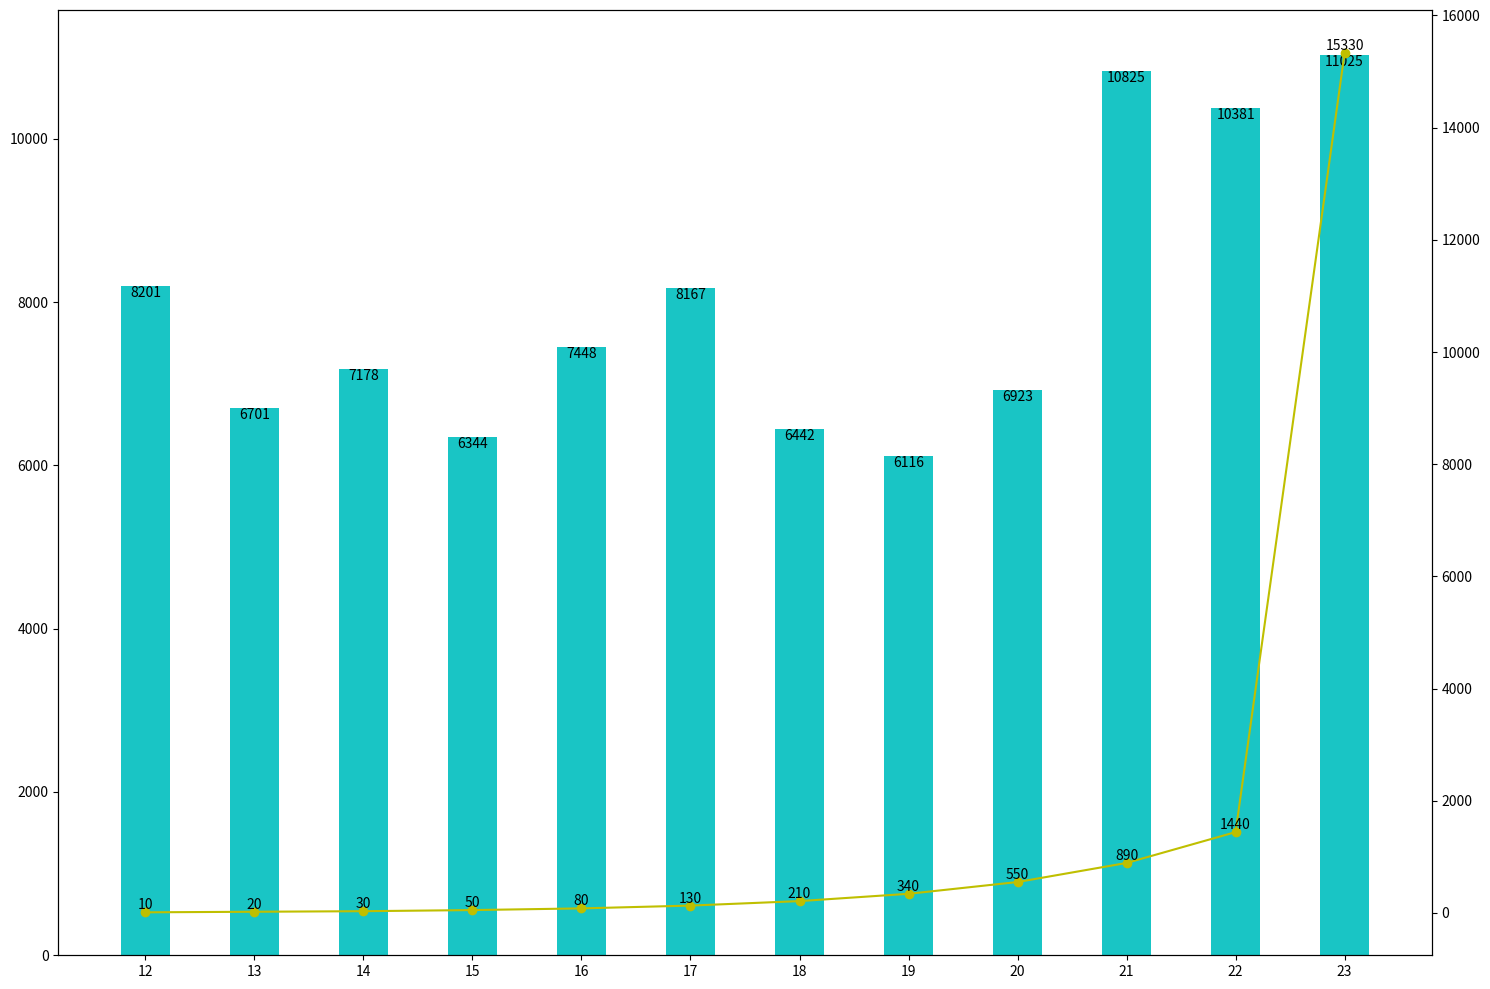

Reproduce this figure in Python.
import matplotlib

matplotlib.use('Agg')

import numpy as np

import pandas as pd

#关于import这些玩意，请使用 sudo apt install python-XXX

import matplotlib.pyplot as plt

from matplotlib import mlab

from matplotlib import rcParams

data=[10,20,30,50,80,130,210,340,550,890,1440,15330]

rn=['12','13','14','15','16','17','18','19','20','21','22','23']

vbar1=[8201,6701,7178,6344,7448,8167,6442,6116,6923,10825,10381,11025]

#vbar2=[4,6,9,2,7,8,10,8,12,6]

fig, ax1 = plt.subplots(figsize=(15,10))

x=np.arange(len(rn))

y=np.array(list(vbar1))

#w=np.array(list(vbar2))

xticks1=list(rn)

#条形图

#plt.bar(x[0:6],y[0:6],width = 0.45,align='center',color = 'gray',alpha=0.9)

#plt.bar(x[6:],y[6:],width = 0.45,align='center',color = 'c',alpha=0.9)

#上面这两条语句，是用来设置条形图的颜色的，前6条柱子是gray色，而后四条是蓝绿色

plt.bar(x,y,width = 0.45,label='female',align='center',color = 'c',alpha=0.9)

#plt.bar(x,w,bottom=vbar1,label='male',tick_label=vbar1,width = 0.45,align='center',color = 'y',alpha=0.9)

#看我斜体数据，就是关键了

plt.xticks(x,xticks1,size='medium')


for a,b in zip(x,y):
    plt.text(a,b,'%s' %b,ha='center',va='top',fontsize=10)

#折线图

ax2 = ax1.twinx()

z=np.array(list(data))

ax2.plot(x,z,c='y',marker='o')

#打印折线图的数据

for a,b in zip(x,z):
   plt.text(a, b, '%s' % b, ha='center', va= 'bottom',fontsize=10)

plt.tight_layout()
#保存成图片

plt.savefig("reddit.png",format='png')

